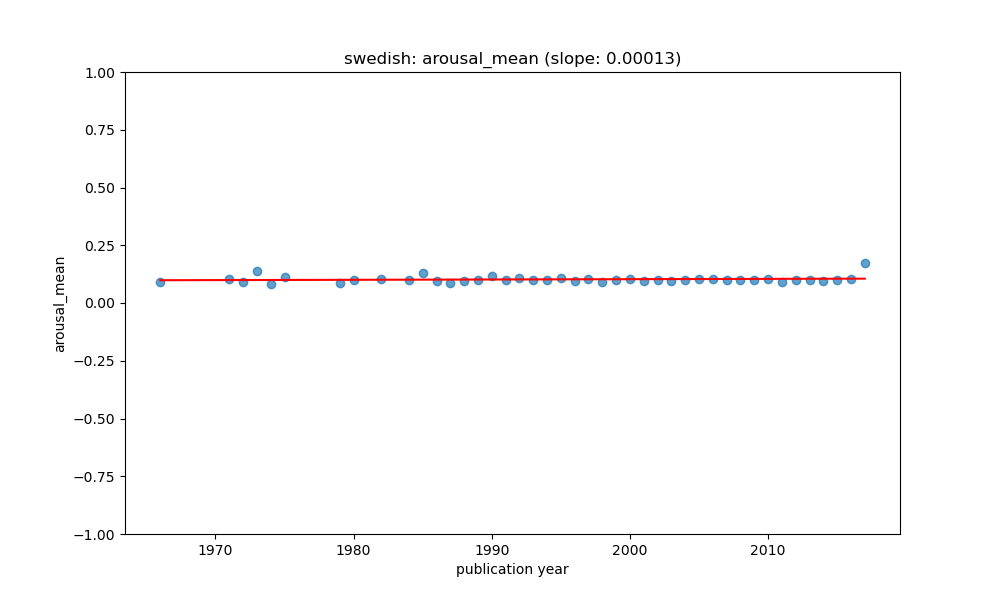

The data file committed next to this chart (first rows):
year, value, count, std, predicted
1966, 0.09059, 140, 0.03565, 0.09856
1971, 0.1048, 8, 0.03984, 0.09923
1972, 0.09038, 23, 0.02933, 0.09937
1973, 0.1393, 7, 0.06704, 0.0995
1974, 0.08266, 5, 0.01162, 0.09963
1975, 0.1105, 7, 0.0367, 0.09977
1979, 0.08828, 21, 0.03276, 0.1003
1980, 0.09888, 17, 0.03352, 0.1004
1982, 0.106, 13, 0.03632, 0.1007
1984, 0.0999, 9, 0.01633, 0.101
1985, 0.1302, 15, 0.1189, 0.1011
1986, 0.09413, 32, 0.04714, 0.1012
1987, 0.08552, 17, 0.03298, 0.1014
1988, 0.09383, 29, 0.02523, 0.1015
1989, 0.1008, 77, 0.03694, 0.1016
1990, 0.1173, 31, 0.06375, 0.1018
1991, 0.09781, 84, 0.03769, 0.1019
1992, 0.1077, 35, 0.1027, 0.1021
1993, 0.0979, 41, 0.02912, 0.1022
1994, 0.1011, 143, 0.03426, 0.1023
1995, 0.1061, 79, 0.04899, 0.1025
1996, 0.09607, 53, 0.02608, 0.1026
1997, 0.106, 67, 0.0612, 0.1027
1998, 0.093, 89, 0.04681, 0.1029
1999, 0.09778, 102, 0.0411, 0.103
2000, 0.1025, 173, 0.05367, 0.1031
2001, 0.09722, 174, 0.04197, 0.1033
2002, 0.1013, 105, 0.03533, 0.1034
2003, 0.09623, 97, 0.04631, 0.1035
2004, 0.1016, 423, 0.04733, 0.1037
2005, 0.1023, 309, 0.05111, 0.1038
2006, 0.1018, 382, 0.05586, 0.1039
2007, 0.1011, 317, 0.05319, 0.1041
2008, 0.09877, 461, 0.05336, 0.1042
2009, 0.09916, 646, 0.04945, 0.1043
2010, 0.1028, 815, 0.04839, 0.1045
2011, 0.09173, 357, 0.0418, 0.1046
2012, 0.1003, 192, 0.05069, 0.1047
2013, 0.1012, 163, 0.05322, 0.1049
2014, 0.09642, 224, 0.04671, 0.105
2015, 0.1013, 107, 0.05921, 0.1051
2016, 0.1027, 83, 0.04423, 0.1053
2017, 0.1711, 14, 0.1408, 0.1054
